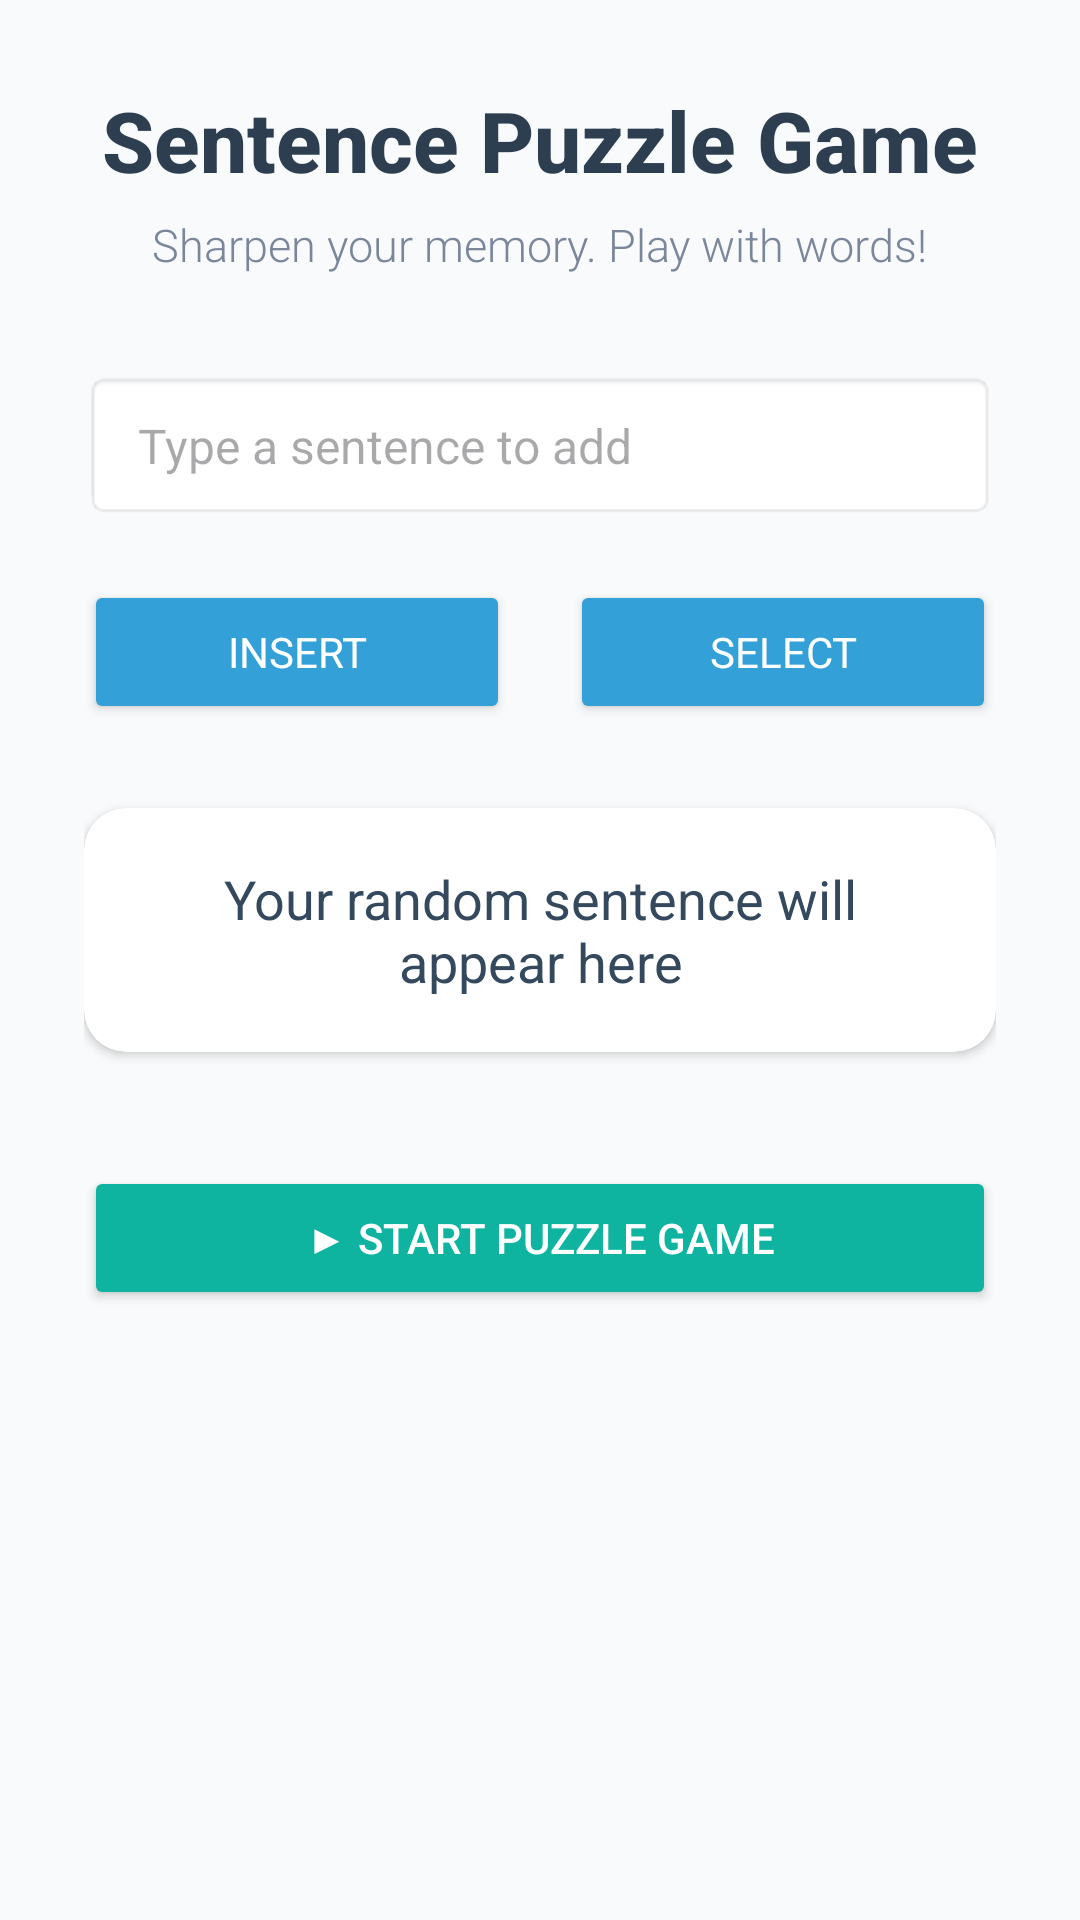

Reconstruct the res/layout file that produces this screen, plus the resources it refers to.
<!-- AndroidManifest.xml: application theme Theme.Lab2_1089635 -->
<!-- res/layout/activity_sentence.xml -->
<?xml version="1.0" encoding="utf-8"?>
<ScrollView xmlns:android="http://schemas.android.com/apk/res/android"
    xmlns:app="http://schemas.android.com/apk/res-auto"
    android:layout_width="match_parent"
    android:layout_height="match_parent"
    android:background="#F9FAFB">

    <LinearLayout
        android:layout_width="match_parent"
        android:layout_height="wrap_content"
        android:orientation="vertical"
        android:gravity="center_horizontal"
        android:padding="28dp">

        
        <TextView
            android:id="@+id/tvGameTitle"
            android:layout_width="wrap_content"
            android:layout_height="wrap_content"
            android:text="Sentence Puzzle Game"
            android:textSize="28sp"
            android:textStyle="bold"
            android:textColor="#2C3E50"
            android:layout_marginBottom="6dp"
            android:fontFamily="sans-serif-medium" />

        
        <TextView
            android:id="@+id/tvTagline"
            android:layout_width="wrap_content"
            android:layout_height="wrap_content"
            android:text="Sharpen your memory. Play with words!"
            android:textSize="15sp"
            android:textColor="#7A869A"
            android:layout_marginBottom="32dp"
            android:fontFamily="sans-serif-light" />

        
        <EditText
            android:id="@+id/editSentence"
            android:layout_width="match_parent"
            android:layout_height="wrap_content"
            android:hint=" Type a sentence to add"
            android:padding="14dp"
            android:textSize="16sp"
            android:background="@android:drawable/editbox_background_normal"
            android:layout_marginBottom="20dp" />

        
        <LinearLayout
            android:layout_width="match_parent"
            android:layout_height="wrap_content"
            android:orientation="horizontal"
            android:gravity="center"
            android:layout_marginBottom="28dp">

            <Button
                android:id="@+id/btnInsert"
                android:layout_width="0dp"
                android:layout_height="wrap_content"
                android:layout_marginEnd="10dp"
                android:layout_weight="1"
                android:backgroundTint="#33A1D7"
                android:fontFamily="sans-serif"
                android:onClick="onInsertClick"
                android:text="Insert"
                android:textColor="@android:color/white" />

            <Button
                android:id="@+id/btnSelect"
                android:layout_width="0dp"
                android:layout_weight="1"
                android:layout_height="wrap_content"
                android:text="Select"
                android:onClick="onSelectClick"
                android:backgroundTint="#33A1D7"
                android:textColor="@android:color/white"
                android:layout_marginStart="10dp"
                android:fontFamily="sans-serif" />
        </LinearLayout>

        
        <androidx.cardview.widget.CardView
            android:layout_width="match_parent"
            android:layout_height="wrap_content"
            android:elevation="5dp"
            app:cardCornerRadius="14dp"
            app:cardBackgroundColor="#FFFFFF"
            android:layout_marginBottom="28dp">

            <TextView
                android:id="@+id/tvSelectedSentence"
                android:layout_width="match_parent"
                android:layout_height="wrap_content"
                android:text="Your random sentence will appear here"
                android:textSize="18sp"
                android:padding="18dp"
                android:textColor="#34495E"
                android:gravity="center"
                android:fontFamily="sans-serif" />
        </androidx.cardview.widget.CardView>

        
        <Button
            android:id="@+id/btnRun"
            android:layout_width="match_parent"
            android:layout_height="wrap_content"
            android:text="▶ Start Puzzle Game"
            android:onClick="onRunClick"
            android:backgroundTint="#0FB4A1"
            android:textColor="@android:color/white"
            android:fontFamily="sans-serif-medium"
            android:layout_marginTop="10dp"
            android:padding="14dp" />

    </LinearLayout>
</ScrollView>
<!-- resources referenced by this layout -->
<resources>
  <style name="Theme.Lab2_1089635" parent="Base.Theme.Lab2_1089635" />
  <style name="Base.Theme.Lab2_1089635" parent="Theme.Material3.DayNight.NoActionBar">
          
          
      </style>
</resources>
